Run: headless pygame with SDL's dummy video driver; simulated clock (each Clock.tick advances the game by its frame time, no real sleeping); random seed 0; keys injected as events and as key.get_pressed() state; mouse plan: one left click at the window centre at the start of phase 2, then a move to the lower-right quarter at the start of phase 3.
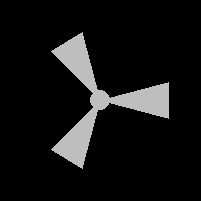
Frame 1 of 4 · flips 1–60 · no input
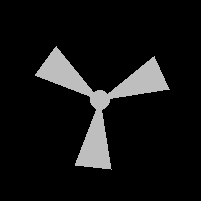
Frame 2 of 4 · flips 61–180 · clicked the window centre · tapped SPACE, RETURN · held RIGHT (→), D
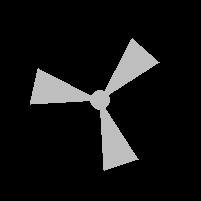
Frame 3 of 4 · flips 181–300 · moved the mouse to the lower-right quarter · held DOWN (↓), S
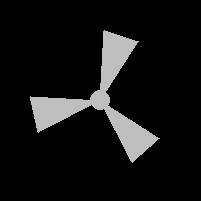
Frame 4 of 4 · flips 301–420 · held LEFT (←), A, UP (↑), W

The pygame program that drew these frames:

import pygame
import sys
from math import sin, cos, radians


class Blade:
    def __init__(self, startX, startY, angle=0, radius=70) -> None:
        self.__startX = startX
        self.__startY = startY
        self.__radius = 70
        self.__angle = angle

    def calculateRotatedVectorEndPos(self) -> tuple[float, float]:
        rAngle = radians(self.__angle)
        x = self.__startX + self.__radius * cos(rAngle)
        y = self.__startY + self.__radius * sin(rAngle)

        return x, y

    def drawOn(self, screen):
        pygame.draw.polygon(screen, pygame.Color('Gray'), self.getCoords())

    def rotateBy(self, angle):
        self.__angle += angle

    def getCoords(self):
        self.__angle -= 15
        leftPoint = self.calculateRotatedVectorEndPos()

        self.__angle += 30
        rightPoint = self.calculateRotatedVectorEndPos()

        self.__angle -= 15

        return (self.__startX, self.__startY), leftPoint, rightPoint


class Game:
    FPS = 60

    def __init__(self, width, height) -> None:
        pygame.init()
        self.screen = pygame.display.set_mode((width, height))
        self.clock = pygame.time.Clock()
        pygame.display.set_caption('Untitled')
        pygame.display.update()

        self.x0 = self.y0 = 100.5
        self.bladeRotationSpeed = 0
        self.blades = list()

        pygame.draw.circle(self.screen, pygame.Color('Gray'), (self.x0, self.y0), 10)
        for angle in (0, 120, 240):
            blade = Blade(self.x0, self.y0, angle)
            self.blades.append(blade)

    def run(self) -> None:
        while True:
            for event in pygame.event.get():
                if event.type == pygame.QUIT:
                    pygame.quit()
                    sys.exit()
                elif event.type == pygame.MOUSEBUTTONDOWN:
                    if event.button == 1:  # Left
                        self.bladeRotationSpeed += 50
                    elif event.button == 3:  # Right
                        self.bladeRotationSpeed -= 50

            dt = self.clock.tick(self.FPS)
            self.screen.fill(0)
            pygame.draw.circle(self.screen, pygame.Color('Gray'), (self.x0, self.y0), 10)
            for blade in self.blades:
                blade.rotateBy(self.bladeRotationSpeed * dt / 1000)
                blade.drawOn(self.screen)

            pygame.display.update()


if __name__ == "__main__":
    mainWindow = Game(201, 201)
    mainWindow.run()
